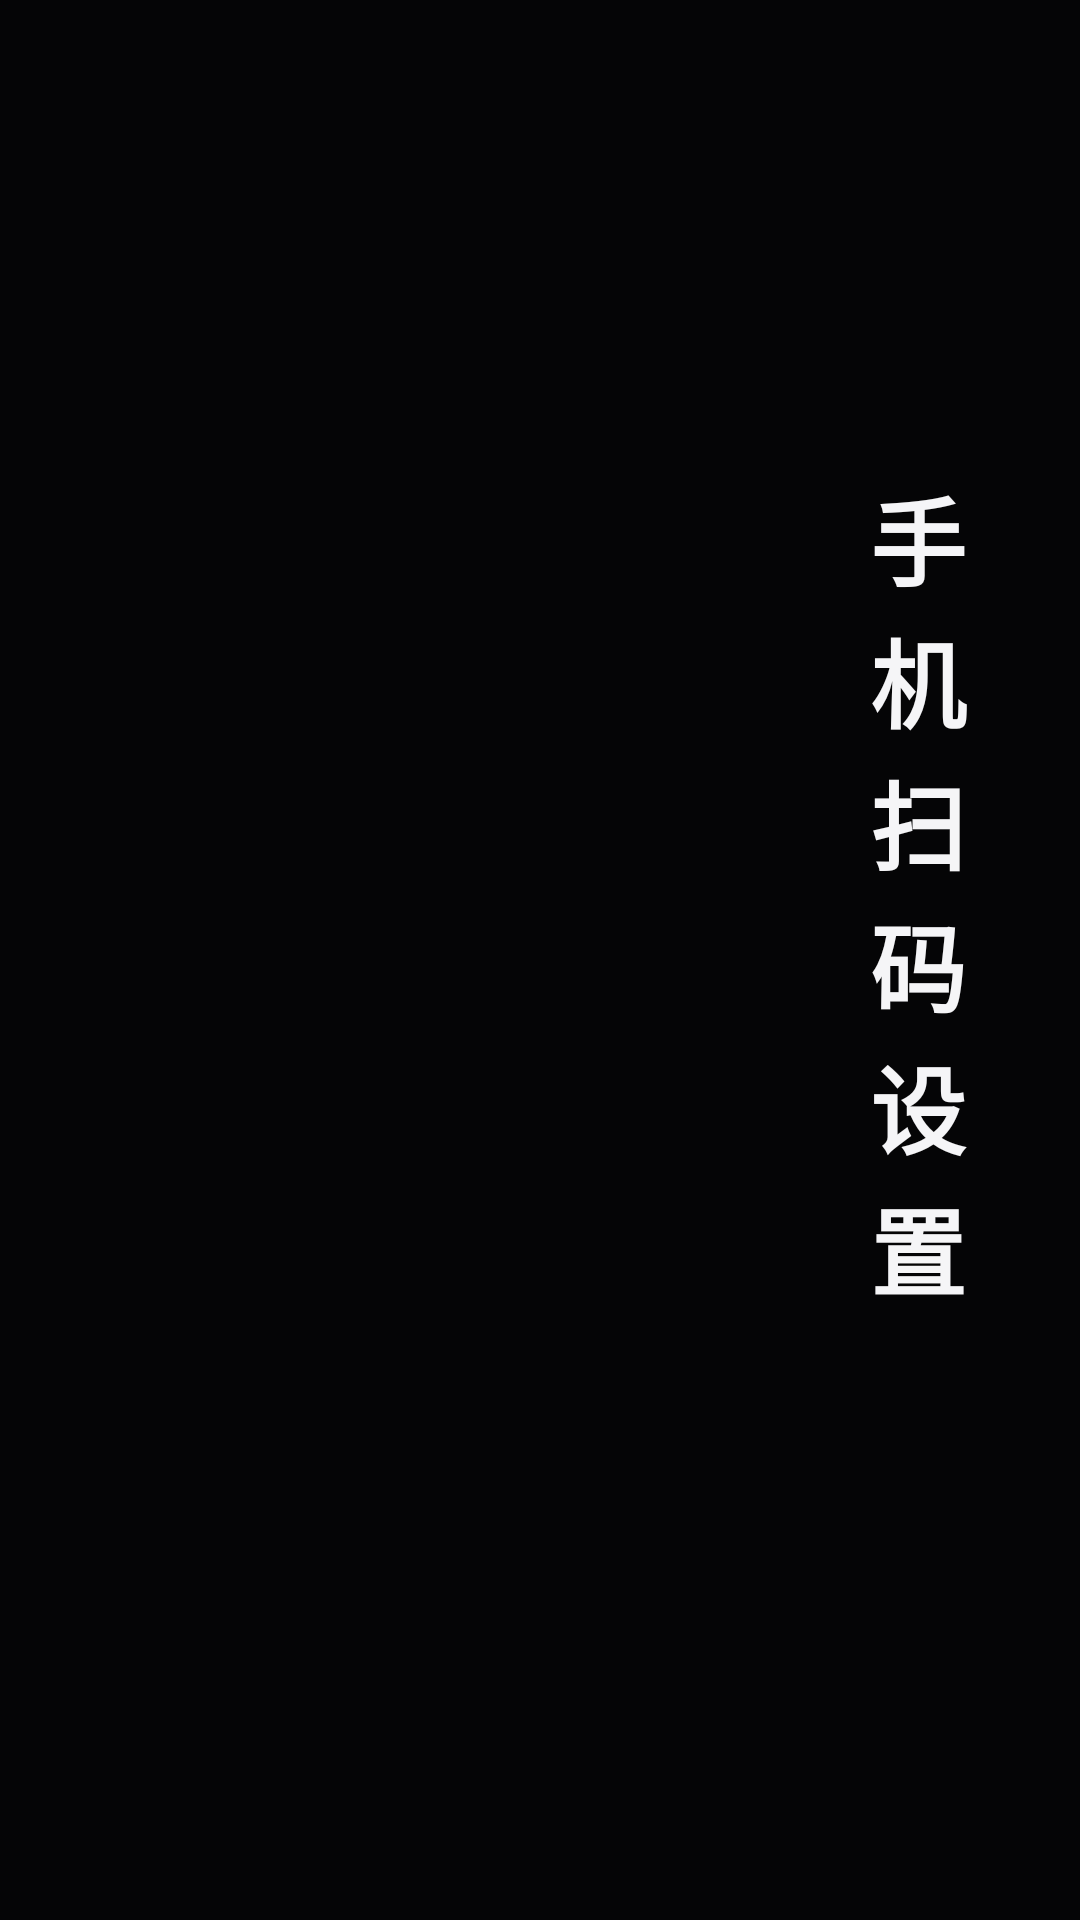

The Android layout XML behind this screen, and the referenced resources:
<!-- AndroidManifest.xml: application theme Theme.TvApp -->
<!-- res/layout/dialog_lan_settings.xml -->
<?xml version="1.0" encoding="utf-8"?>
<LinearLayout xmlns:android="http://schemas.android.com/apk/res/android"
    android:layout_width="760dp"
    android:layout_height="wrap_content"
    android:gravity="center"
    android:orientation="horizontal"
    android:paddingStart="24dp"
    android:paddingTop="10dp"
    android:paddingEnd="24dp"
    android:paddingBottom="8dp">

    <FrameLayout
        android:layout_width="232dp"
        android:layout_height="232dp"
        android:background="@drawable/bg_qr_card"
        android:padding="14dp">

        <ImageView
            android:id="@+id/dialog_lan_qr"
            android:layout_width="match_parent"
            android:layout_height="match_parent"
            android:contentDescription="手机设置二维码"
            android:scaleType="fitCenter" />
    </FrameLayout>

    <LinearLayout
        android:layout_width="0dp"
        android:layout_height="wrap_content"
        android:layout_marginStart="34dp"
        android:layout_weight="1"
        android:orientation="vertical">

        <TextView
            android:layout_width="match_parent"
            android:layout_height="wrap_content"
            android:fontFamily="sans-serif-medium"
            android:lineSpacingExtra="1dp"
            android:text="手机扫码设置"
            android:textColor="@color/text_primary"
            android:textSize="32sp"
            android:textStyle="bold" />

        <TextView
            android:id="@+id/dialog_lan_status"
            android:layout_width="match_parent"
            android:layout_height="wrap_content"
            android:layout_marginTop="24dp"
            android:fontFamily="sans-serif-medium"
            android:textColor="?attr/tvAccent"
            android:textSize="17sp" />
    </LinearLayout>
</LinearLayout>
<!-- resources referenced by this layout -->
<resources>
  <color name="text_primary">#F5F5F7</color>
  <style name="Theme.TvApp" parent="Theme.Material3.Dark.NoActionBar">
          <item name="android:windowFullscreen">true</item>
          <item name="android:windowNoTitle">true</item>
          <item name="android:windowActionModeOverlay">true</item>
          <item name="android:windowBackground">@color/bg_base</item>
          <item name="android:colorAccent">@color/accent_gold</item>
          <item name="android:fontFamily">sans-serif</item>
          <item name="android:navigationBarColor">@android:color/transparent</item>
          <item name="android:statusBarColor">@android:color/transparent</item>
          <item name="tvAccent">#FFFFFF</item>
          <item name="tvAccentOn">#050506</item>
          <item name="tvAccentLight">#FFFFFF</item>
          <item name="tvAccentMid">#E5E5EA</item>
          <item name="tvAccentDark">#A1A1A6</item>
          <item name="tvAccentSoft">#29FFFFFF</item>
          <item name="tvAccentGlow">#10FFFFFF</item>
      </style>
  <color name="bg_base">#050506</color>
  <color name="accent_gold">#F5F5F7</color>
</resources>
